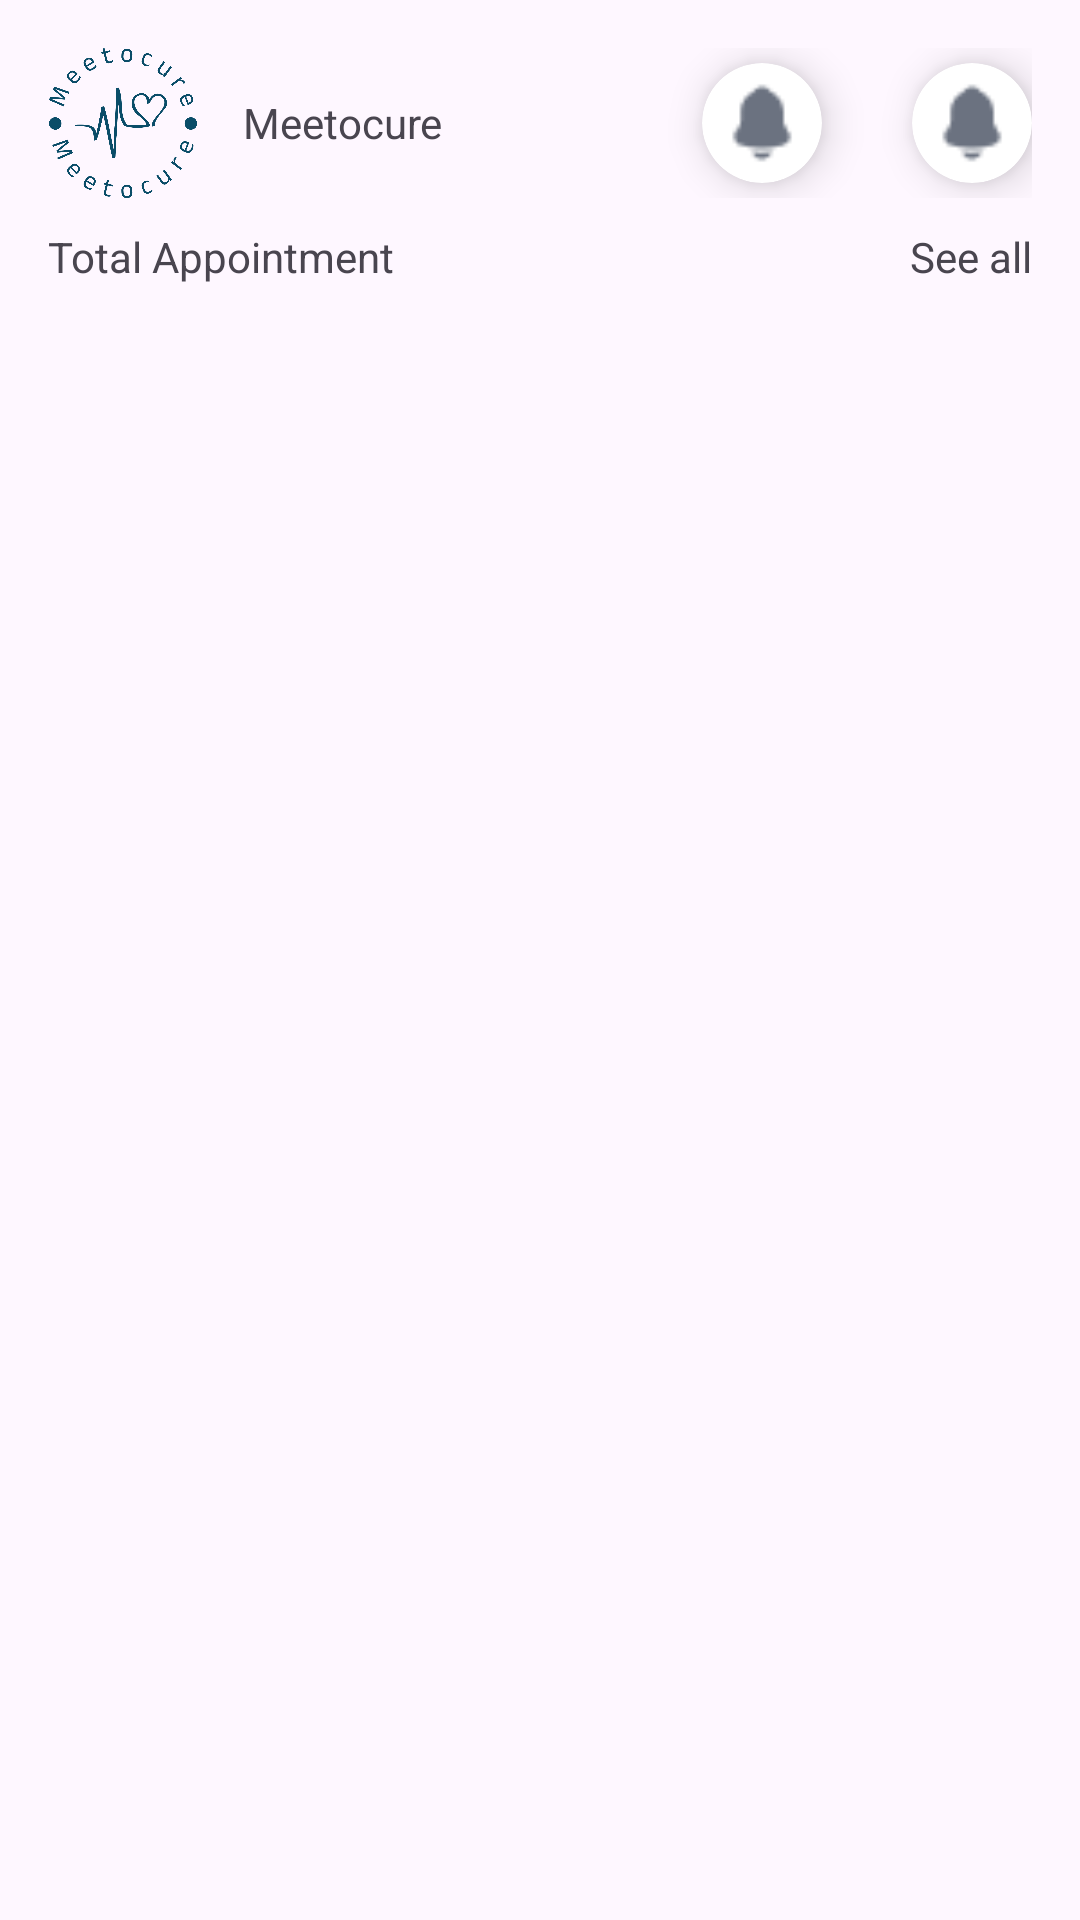

Reconstruct the res/layout file that produces this screen, plus the resources it refers to.
<!-- AndroidManifest.xml: application theme Theme.Meetocure -->
<!-- res/layout/fragment_home.xml -->
<?xml version="1.0" encoding="utf-8"?>
<androidx.constraintlayout.widget.ConstraintLayout xmlns:android="http://schemas.android.com/apk/res/android"
    xmlns:tools="http://schemas.android.com/tools"
    android:layout_width="match_parent"
    android:layout_height="match_parent"
    xmlns:app="http://schemas.android.com/apk/res-auto"
    android:padding="16dp"
    tools:context=".fragments.HomeFragment">

    <RelativeLayout
        android:id="@+id/rlTopContainer"
        android:layout_width="match_parent"
        android:layout_height="wrap_content"
        app:layout_constraintEnd_toEndOf="parent"
        app:layout_constraintStart_toStartOf="parent"
        app:layout_constraintTop_toTopOf="parent">


        <ImageView
            android:id="@+id/ivLogo"
            android:layout_width="50dp"
            android:layout_height="50dp"
            android:layout_centerVertical="true"
            android:src="@drawable/meetocure_logo_icon" />

        <TextView
            android:layout_width="wrap_content"
            android:layout_height="wrap_content"
            android:layout_centerVertical="true"
            android:layout_marginStart="15dp"
            android:layout_toEndOf="@+id/ivLogo"
            android:text="Meetocure" />

        <androidx.cardview.widget.CardView
            android:layout_width="40dp"
            android:layout_height="40dp"
            android:layout_centerVertical="true"
            android:layout_gravity="center"

            android:layout_marginRight="30dp"
            android:layout_toLeftOf="@id/cvNotification"
            app:cardCornerRadius="30dp"
            app:cardElevation="8dp">

            <ImageView
                android:id="@+id/ivMessage"
                android:layout_width="30dp"
                android:layout_height="30dp"
                android:layout_gravity="center"
                android:src="@drawable/notification" />
        </androidx.cardview.widget.CardView>

        <androidx.cardview.widget.CardView
            android:id="@+id/cvNotification"
            android:layout_width="40dp"
            android:layout_height="40dp"
            android:layout_alignParentEnd="true"
            android:layout_centerVertical="true"
            android:layout_gravity="center"

            app:cardBackgroundColor="@android:color/white"
            app:cardCornerRadius="30dp"
            app:cardElevation="8dp">

            <ImageView
                android:id="@+id/ivNotification"
                android:layout_width="30dp"
                android:layout_height="30dp"
                android:layout_gravity="center"
                android:src="@drawable/notification" />
        </androidx.cardview.widget.CardView>
    </RelativeLayout>

    <RelativeLayout
        android:layout_width="match_parent"
        android:layout_height="wrap_content"
        android:layout_marginTop="10dp"
        app:layout_constraintTop_toBottomOf="@id/rlTopContainer">

        <TextView
            android:layout_width="wrap_content"
            android:layout_height="wrap_content"
            android:text="Total Appointment" />


        <TextView
            android:layout_width="wrap_content"
            android:layout_height="wrap_content"
            android:layout_alignParentEnd="true"
            android:text="See all" />
    </RelativeLayout>


</androidx.constraintlayout.widget.ConstraintLayout>
<!-- resources referenced by this layout -->
<resources>
  <!-- drawable meetocure_logo_icon: png bitmap (drawable, 66517 bytes) -->
  <!-- drawable notification: png bitmap (drawable, 489 bytes) -->
  <style name="Theme.Meetocure" parent="Base.Theme.Meetocure" />
  <style name="Base.Theme.Meetocure" parent="Theme.Material3.DayNight.NoActionBar">
          
          
      </style>
</resources>
